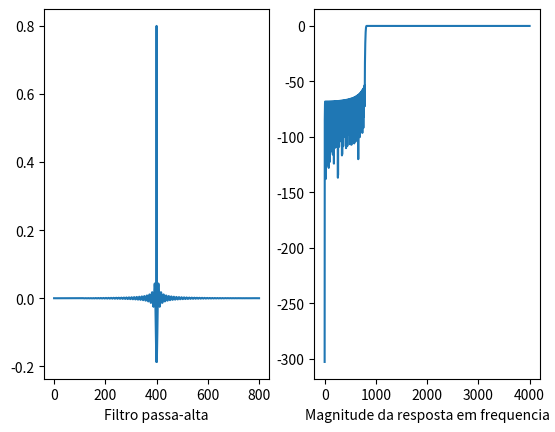

Write the Python code that produced this figure.
import numpy as np
import matplotlib.pyplot as plt
from scipy import signal as sf

# HIGH-PASS WINDOWED-SINC FILTER
M = 800  # Set filter length (101 points)
H = np.zeros(M+1)
FS = 8000

PI = np.pi
FC = 0.1  # Set the cutoff frequency (between 0 and 0.5) 

# 1 = blackman | 2 = hamming
op = 2

for I in range(M+1):
    if (I - M // 2) == 0:
        H[I] = 2 * PI * FC
    if (I - M // 2) != 0:
        H[I] = np.sin(2 * PI * FC * (I - M // 2)) / (I - M // 2)
    if op == 1:
        H[I] = H[I] * (0.42 - 0.5 * np.cos(2 * PI * I / M) + 0.08 * np.cos(4 * PI * I / M))
    else:
        H[I] = H[I] * (0.54 - 0.46 * np.cos(2 * PI * I / M))

SUM = sum(H)
H = [h / SUM for h in H]

for I in range(M+1):
    H[I] = -H[I]

H[int(M/2)] = H[int(M/2)] + 1

with open("filter_kernel.dat", "w") as file:
    for value in H:
        file.write(f"{value:.8f},\n")


plt.subplot(1,2,1)
plt.plot(H)
plt.xlabel('Filtro passa-alta')


[w, h] = sf.freqz(H, 1,FS)
plt.subplot(1,2,2)
plt.plot(w*FS/(2*np.pi), 20*np.log10(abs(h)))
plt.xlabel('Magnitude da resposta em frequencia')

plt.show()
